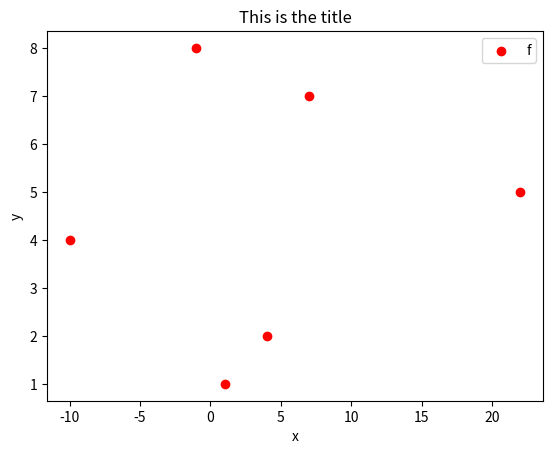

Here is the Python script that generated this plot:
import numpy as np
import matplotlib.pylab as plt

liste = [1,4,-10,22,7, -1]
print(liste)
x = np.array(liste)
print(x)
print(np.max(x))
print(np.min(x))
print(np.mean(x))
print(np.median(x))


y = np.array([1, 2, 4, 5, 7,8], dtype=np.float32)
print(y)

# scatter
plt.scatter(x, y, color='red')
# plt.plot(x, y, color='b')
plt.legend('f(x)')
plt.title("This is the title")
plt.xlabel('x')
plt.ylabel('y')
plt.show()

